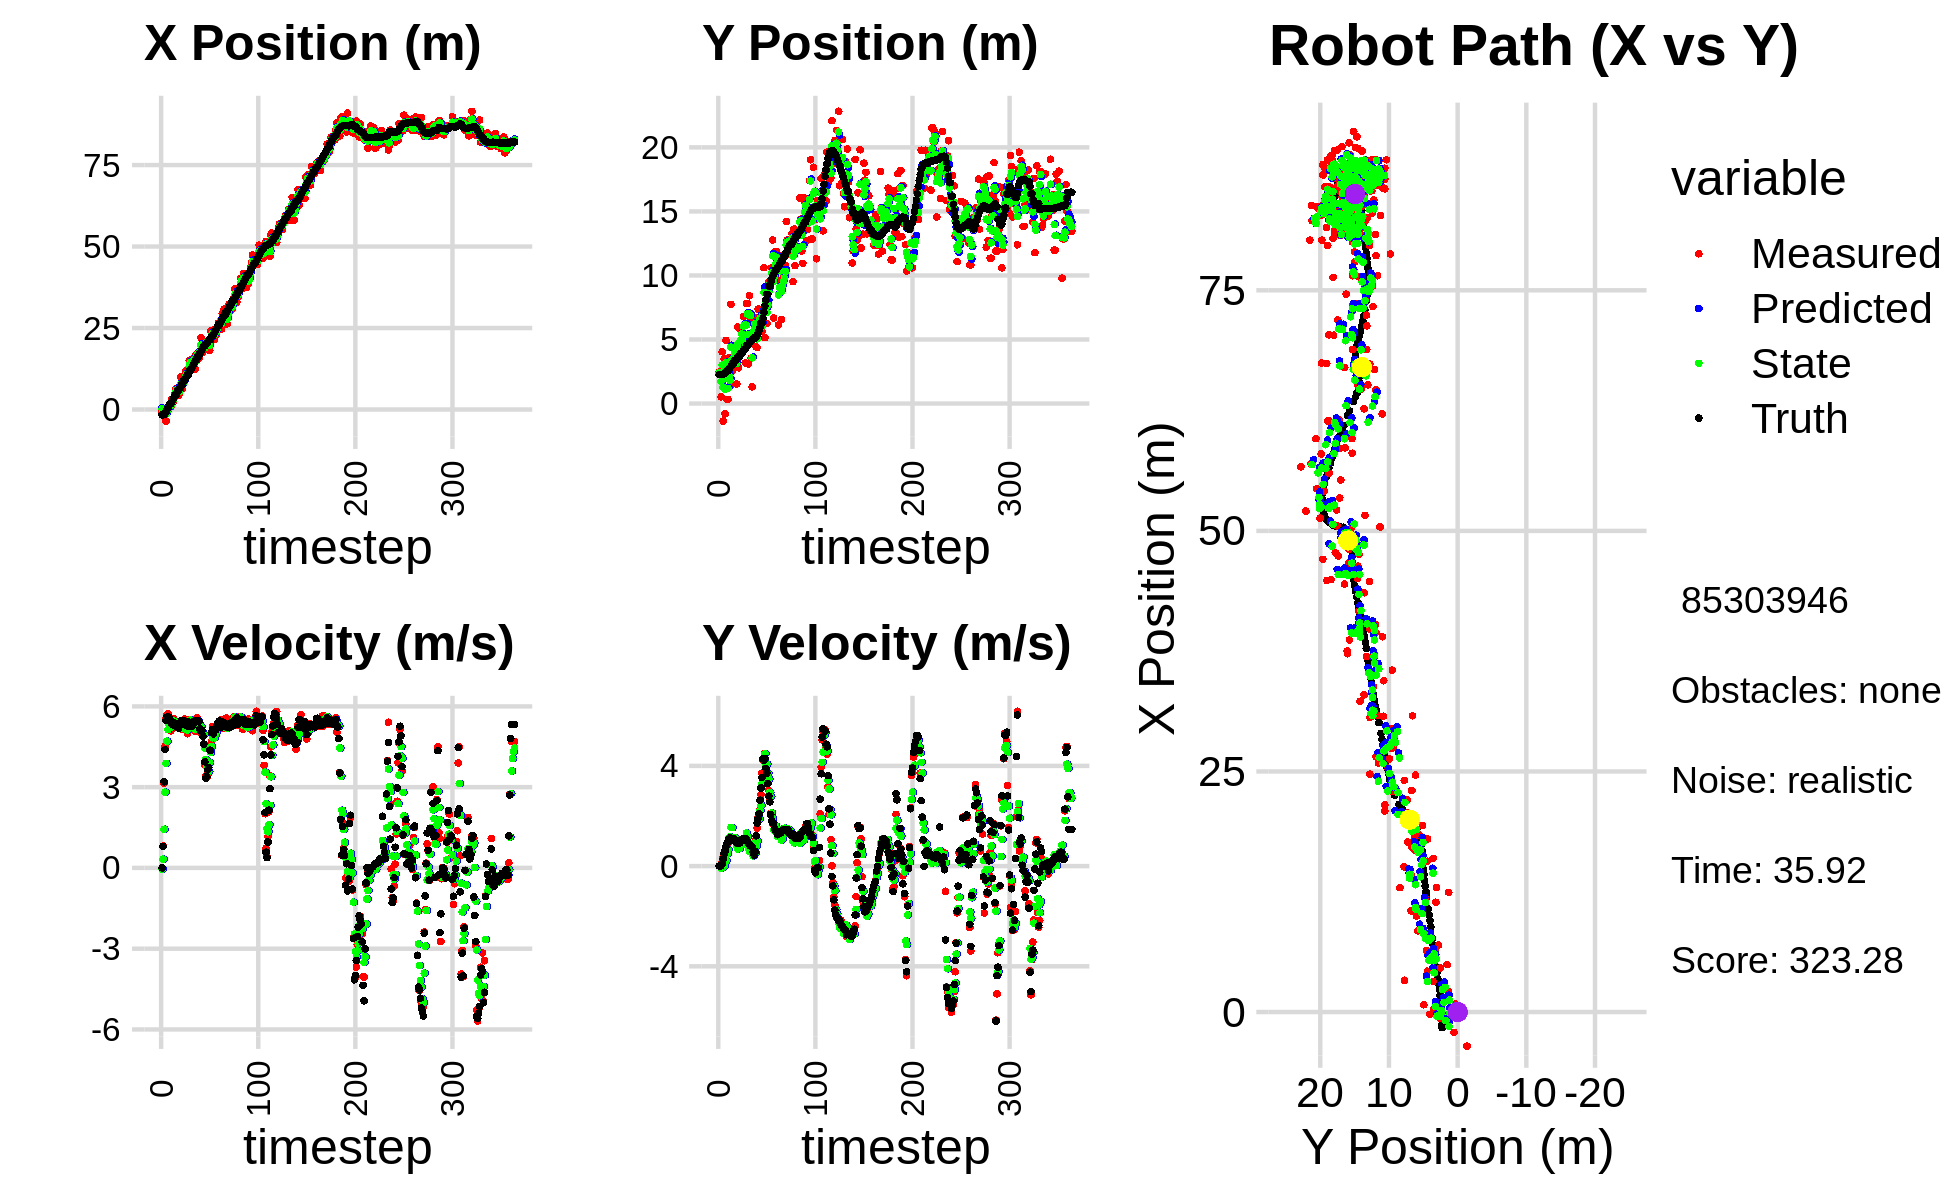

Source data for this figure (header and first rows):
9.149531120026636044e-01, 3.893137813230241218e+00, 0.000000000000000000e+00, -0.000000000000000000e+00, 0.000000000000000000e+00, 0.000000000000000000e+00, 0.000000000000000000e+00, 0.000000000000000000e+00, 5.472228408814716616e-01, 2.364099161215889033e+00, 0.000000000000000000e+00, 0.000000000000000000e+00, -1.625274539412048469e+00, 2.260434628473777963e+00, 0.000000000000000000e+00, 0.000000000000000000e+00, 0.000000000000000000e+00, 1.767010835465043783e-04
-6.619042157384035230e-01, 2.467228069979158445e+00, 0.000000000000000000e+00, 0.000000000000000000e+00, 5.472228408814716616e-01, 2.364099161215889033e+00, 0.000000000000000000e+00, 0.000000000000000000e+00, 1.805320498048167965e-01, 2.398737978971162033e+00, -4.205794537332441935e-02, 4.151621399962069844e-03, -1.625274539412048469e+00, 2.260434628473777963e+00, 0.000000000000000000e+00, 0.000000000000000000e+00, 0.000000000000000000e+00, -4.944162210449576378e-04
-6.619042157384035230e-01, 2.467228069979158445e+00, 8.119999721861450581e-01, 8.499945050070941332e-05, 1.763262552674843553e-01, 2.399153141111158405e+00, -4.205794537332441935e-02, 4.151621399962069844e-03, -1.676893095238386477e-01, 2.437728649696659033e+00, 3.235854597810213229e-01, 2.377995650576457658e-03, -1.625274539412048469e+00, 2.260434628473777963e+00, 8.000000000000000444e-01, 0.000000000000000000e+00, 8.000000119209289551e-01, -1.046791294356808066e-04
-2.110960126496075340e+00, 5.273480438050284214e-01, 3.150962719130300016e+00, 1.533254356975806594e-02, -1.353307635457365043e-01, 2.437966449261716573e+00, 3.235854597810213229e-01, 2.377995650576457658e-03, -8.781584735842284939e-01, 1.723672464226050360e+00, 1.436417189354508794e+00, -8.041915038483481160e-02, -1.591400027207683365e+00, 2.260439158856089925e+00, 3.200000000000000178e+00, 2.500000000000000139e-02, 3.200000047683715820e+00, -4.865948576480150223e-03
-2.423106438310940469e-01, 4.045471136875159246e+00, 4.517940771787950283e+00, 1.364221763196370729e-01, -7.345167546487776367e-01, 1.715630549187566967e+00, 1.436417189354508794e+00, -8.041915038483481160e-02, -4.371807880565998783e-01, 3.008167744520362064e+00, 2.813664180367926093e+00, -7.111737661962400092e-02, -1.307662844775163480e+00, 2.262101595650379160e+00, 4.399000000000000021e+00, 8.899999999999999578e-02, 4.400000095367431641e+00, -3.018648177385330200e-02
-3.540494561822793873e+00, -1.366090690373582550e+00, 5.548400475624289285e+00, 3.431229105428206250e-01, -1.558143700198072468e-01, 3.001056006858399794e+00, 2.813664180367926093e+00, -7.111737661962400092e-02, -1.489048739065757410e+00, 1.267514180276969826e+00, 3.882748353257298390e+00, -1.660364353341520216e-02, -7.485197783996134779e-01, 2.278189982227252663e+00, 5.483999999999999986e+00, 2.819999999999999729e-01, 5.491000175476074219e+00, -6.176311522722244263e-02
3.258334097990194245e-01, 3.476192071646424520e+00, 5.687135378547002240e+00, 3.517025226118937198e-01, -1.100773903740027482e+00, 1.265853815923628334e+00, 3.882748353257298390e+00, -1.660364353341520216e-02, -4.615199554710480712e-01, 2.485755847881988334e+00, 4.708477641592607732e+00, 1.184861140417126091e-02, -1.110380893632948590e-01, 2.316242649593250214e+00, 5.602000000000000313e+00, 4.949999999999999956e-01, 5.624000072479248047e+00, -6.176311522722244263e-02
-2.912296656461985100e-01, -7.982468764005532513e-01, 5.734881578151064474e+00, 5.885208111549541377e-01, 9.327808688212702037e-03, 2.486940709022405382e+00, 4.708477641592607732e+00, 1.184861140417126091e-02, -9.095420128166201157e-02, 1.124126539668974578e+00, 5.137371589519425186e+00, 2.271751552733617396e-01, 4.209786649298997152e-01, 2.367062075362806883e+00, 5.517999999999999794e+00, 6.039999999999999813e-01, 5.551000118255615234e+00, -1.022632867097854614e-01
7.601074575074694417e-01, 4.926503552656578577e+00, 5.549534543996077929e+00, 7.350312239733841624e-01, 4.227829576702805126e-01, 1.146844055196310830e+00, 5.137371589519425186e+00, 2.271751552733617396e-01, 5.726900316358360943e-01, 3.205303210278361625e+00, 5.324598497757538240e+00, 2.161184250571071275e-01, 1.061721920855531964e+00, 2.450088634705934520e+00, 5.599000000000000199e+00, 7.910000000000000364e-01, 5.653999805450439453e+00, -1.316827088594436646e-01
8.346431845227227919e-01, 3.262275299494208913e-01, 5.437490631524328322e+00, 8.465826828877368593e-01, 1.105149881411589874e+00, 3.226915052784072202e+00, 5.324598497757538240e+00, 2.161184250571071275e-01, 9.959559864073682656e-01, 1.985693304302063922e+00, 5.365679317791981262e+00, 4.848328281568511366e-01, 1.699886440520879782e+00, 2.548042877526064842e+00, 5.535000000000000142e+00, 9.010000000000000231e-01, 5.607999801635742188e+00, -1.544535905122756958e-01
8.346431845227227919e-01, 3.262275299494208913e-01, 5.094159366651402010e+00, 9.167974538249609173e-01, 1.532523918186566414e+00, 2.034176587117749069e+00, 5.365679317791981262e+00, 4.848328281568511366e-01, 1.237068888088098007e+00, 1.189588151300354335e+00, 5.229750808158724062e+00, 6.562649413165687617e-01, 1.699886440520879782e+00, 2.548042877526064842e+00, 5.461000000000000298e+00, 9.569999999999999618e-01, 5.544000148773193359e+00, -1.780641824007034302e-01
3.171049415721476361e+00, 3.568964614320400131e+00, 5.325815283151502655e+00, 1.088938088072358035e+00, 1.760043968903970413e+00, 1.255214645432011222e+00, 5.229750808158724062e+00, 6.562649413165687617e-01, 2.346237504474827595e+00, 2.192393127290158450e+00, 5.308841751016633914e+00, 1.129826874531307812e+00, 2.326252102337250882e+00, 2.659306004147537816e+00, 5.331000000000000405e+00, 1.072999999999999954e+00, 5.438000202178955078e+00, -2.016842663288116455e-01
2.119164645531983027e+00, 1.356344177786417138e+00, 5.535788662517359349e+00, 1.150112031055179784e+00, 2.877121679576490898e+00, 2.305375814743289453e+00, 5.308841751016633914e+00, 1.129826874531307812e+00, 2.568988087675847964e+00, 1.812088455323699776e+00, 5.385619605411609001e+00, 1.176462824425928533e+00, 2.941726803277057378e+00, 2.783944323010921096e+00, 5.413999999999999702e+00, 1.125000000000000000e+00, 5.528999805450439453e+00, -2.048452496528625488e-01
3.299268960920714644e+00, 7.749586596406202510e+00, 5.546099234839075187e+00, 1.119708529476845849e+00, 3.107550048217008865e+00, 1.929734737766292563e+00, 5.385619605411609001e+00, 1.176462824425928533e+00, 3.190784440920377829e+00, 4.397558869230850043e+00, 5.459606044063034069e+00, 1.542209110763441915e+00, 3.459728359957205068e+00, 2.891325010337050916e+00, 5.410000000000000142e+00, 1.096999999999999975e+00, 5.519999980926513672e+00, -1.992133408784866333e-01
4.578856766286388158e+00, 2.511941386684830579e+00, 5.353975515933424134e+00, 1.080920444795250290e+00, 3.736745045326681058e+00, 4.551779780307194656e+00, 5.459606044063034069e+00, 1.542209110763441915e+00, 4.082650453462798090e+00, 3.422970084064532514e+00, 5.437164729682263165e+00, 1.532771068800705905e+00, 4.074257016178180812e+00, 3.015283300828473401e+00, 5.293999999999999595e+00, 1.058999999999999941e+00, 5.399000167846679688e+00, -1.992133408784866333e-01
6.332323432007860298e+00, 3.235169275469820249e+00, 5.214861023004054630e+00, 1.032027300279243720e+00, 4.626366926431024318e+00, 3.576247190944603194e+00, 5.437164729682263165e+00, 1.532771068800705905e+00, 5.326910516753709857e+00, 3.476744942581192710e+00, 5.388027225348142935e+00, 1.139477108535662753e+00, 4.680145382839485890e+00, 3.135701074897739637e+00, 5.270999999999999908e+00, 1.052000000000000046e+00, 5.375000000000000000e+00, -1.953766793012619019e-01
6.332323432007860298e+00, 3.235169275469820249e+00, 5.354069230855774464e+00, 1.085499752313428878e+00, 5.865713239288524505e+00, 3.590692653434758963e+00, 5.388027225348142935e+00, 1.139477108535662753e+00, 6.057975103440362830e+00, 3.398001339575984936e+00, 5.386124070766296512e+00, 1.144588205789961011e+00, 4.680145382839485890e+00, 3.135701074897739637e+00, 5.360999999999999766e+00, 1.086000000000000076e+00, 5.469999790191650391e+00, -2.000316083431243896e-01
4.246384143732715444e+00, 4.404568746343119123e+00, 5.301041115326068365e+00, 1.054983583593061436e+00, 6.596587510516992658e+00, 3.512460160154981192e+00, 5.386124070766296512e+00, 1.144588205789961011e+00, 5.621977763961356622e+00, 3.903487896288472925e+00, 5.285917650025896641e+00, 1.142507622569774339e+00, 5.795469402834848793e+00, 3.360540940426498757e+00, 5.246999999999999886e+00, 1.046000000000000041e+00, 5.349999904632568359e+00, -1.964477002620697021e-01
4.246384143732715444e+00, 4.404568746343119123e+00, 5.262980252281104221e+00, 9.610087635748270074e-01, 6.150569528963946375e+00, 4.017738658545450647e+00, 5.285917650025896641e+00, 1.142507622569774339e+00, 5.362043575980891319e+00, 4.189078301069350196e+00, 5.224412383369261725e+00, 1.083279031392631930e+00, 5.795469402834848793e+00, 3.360540940426498757e+00, 5.185999999999999943e+00, 9.489999999999999547e-01, 5.271999835968017578e+00, -1.806080937385559082e-01
4.933017491826772627e+00, 1.522809460329083375e+00, 5.266915374737467737e+00, 9.617273083887976082e-01, 5.884484814317817225e+00, 4.297406204208613190e+00, 5.224412383369261725e+00, 1.083279031392631930e+00, 5.491790136342681983e+00, 3.115034051452385100e+00, 5.216844156082052208e+00, 7.927609220306888194e-01, 6.393056988730815071e+00, 3.471565081293364052e+00, 5.360000000000000320e+00, 9.629999999999999671e-01, 5.446000099182128906e+00, -1.806080937385559082e-01
9.963429093053967733e+00, 5.985030605826588967e+00, 5.214457121509233239e+00, 9.084537798479516146e-01, 6.013474551950887204e+00, 3.194310143655453960e+00, 5.216844156082052208e+00, 7.927609220306888194e-01, 7.647944985768342363e+00, 4.653497658945960680e+00, 5.322968788208000568e+00, 6.787099461354780816e-01, 7.007764935103100612e+00, 3.580393983419901005e+00, 5.346000000000000085e+00, 9.050000000000000266e-01, 5.421999931335449219e+00, -1.724870800971984863e-01
6.951916336366371851e+00, 2.789457215973098148e+00, 5.385543563979008574e+00, 8.863895978990343760e-01, 8.180241864589142153e+00, 4.721368653559508743e+00, 5.322968788208000568e+00, 6.787099461354780816e-01, 7.673468551576405616e+00, 3.865162706108240087e+00, 5.316499583088934777e+00, 6.927994135328590097e-01, 7.629253506235883719e+00, 3.684349133641194207e+00, 5.474999999999999645e+00, 9.130000000000000338e-01, 5.551000118255615234e+00, -1.631243824958801270e-01
6.394007682095302236e+00, 4.493966772738819060e+00, 5.147480410426124031e+00, 8.849717183659391306e-01, 8.205118509885299005e+00, 3.934442647461525944e+00, 5.316499583088934777e+00, 6.927994135328590097e-01, 7.451555998249765445e+00, 4.254451624453325920e+00, 5.194865563105194539e+00, 7.065808621888989283e-01, 7.629253506235883719e+00, 3.684349133641194207e+00, 5.336999999999999744e+00, 9.190000000000000391e-01, 5.415999889373779297e+00, -1.702588200569152832e-01
8.446540266269655817e+00, 5.785807682911187300e+00, 5.168802620689116445e+00, 9.478953903946237824e-01, 7.971042554560284543e+00, 4.325109710672215613e+00, 5.194865563105194539e+00, 7.065808621888989283e-01, 8.167175022370754434e+00, 4.932957149645051942e+00, 5.196581258849542806e+00, 9.915775217057174462e-01, 8.863962292374598206e+00, 3.901539517866734474e+00, 5.375000000000000000e+00, 9.929999999999999938e-01, 5.466000080108642578e+00, -1.813724786043167114e-01
8.446540266269655817e+00, 5.785807682911187300e+00, 5.526856564770816327e+00, 1.062185513444114493e+00, 8.686833148255708181e+00, 5.032114901815623931e+00, 5.196581258849542806e+00, 9.915775217057174462e-01, 8.595423352206225331e+00, 5.431444503496184240e+00, 5.331750199886196917e+00, 9.688729140747669444e-01, 8.863962292374598206e+00, 3.901539517866734474e+00, 5.458000000000000185e+00, 1.066000000000000059e+00, 5.560999870300292969e+00, -1.898711174726486206e-01
1.176491582380642953e+01, 4.678300572834889870e+00, 5.350091591184050976e+00, 1.028213726402454675e+00, 9.128598372194845822e+00, 5.528331794903660779e+00, 5.331750199886196917e+00, 9.688729140747669444e-01, 1.021997896308249842e+01, 5.152693066200535910e+00, 5.411122267700179123e+00, 9.513504486266848303e-01, 9.490671276813975155e+00, 4.021833016341465949e+00, 5.408999999999999808e+00, 1.090999999999999970e+00, 5.518000125885009766e+00, -1.898711174726486206e-01
1.052178791154407733e+01, 6.787637665283261512e+00, 5.095880921088029147e+00, 1.015093428602371173e+00, 1.076109118985251634e+01, 5.247828111063204126e+00, 5.411122267700179123e+00, 9.513504486266848303e-01, 1.065440459277107088e+01, 6.049004779836259615e+00, 5.269394878890180323e+00, 8.873000013947531794e-01, 1.010783588854994264e+01, 4.146721317585816635e+00, 5.306000000000000050e+00, 1.070000000000000062e+00, 5.413000106811523438e+00, -1.966250687837600708e-01
1.038092034984551049e+01, 6.174310042223162931e+00, 4.982106762979486625e+00, 9.717974948389589418e-01, 1.118134408066008945e+01, 6.137734779975734689e+00, 5.269394878890180323e+00, 8.873000013947531794e-01, 1.084313937697653607e+01, 6.144669112332846517e+00, 5.124440470497972910e+00, 9.527338139451865251e-01, 1.071496021712704838e+01, 4.268070890750871982e+00, 5.275999999999999801e+00, 1.034000000000000030e+00, 5.376999855041503906e+00, -1.926387101411819458e-01
1.140713695416188855e+01, 3.169021560600156828e+00, 5.490524699569816036e+00, 1.070968247417170893e+00, 1.135558342402633336e+01, 6.239942493727364869e+00, 5.124440470497972910e+00, 9.527338139451865251e-01, 1.138581282995142452e+01, 4.685778127211692734e+00, 5.282886661072438983e+00, 1.133732858807121380e+00, 1.071496021712704838e+01, 4.268070890750871982e+00, 5.431000000000000050e+00, 1.066000000000000059e+00, 5.534999847412109375e+00, -1.926387101411819458e-01
1.509227502348154104e+01, 7.803498222264774853e+00, 5.459564384375678259e+00, 1.098596896537891388e+00, 1.191410149605866842e+01, 4.799151413092404894e+00, 5.282886661072438983e+00, 1.133732858807121380e+00, 1.323355507734501657e+01, 6.113418641203869797e+00, 5.444881475753504674e+00, 1.325045584864279036e+00, 1.195461857324859523e+01, 4.513638212935037863e+00, 5.410000000000000142e+00, 1.080999999999999961e+00, 5.517000198364257812e+00, -1.985724717378616333e-01
1.509227502348154104e+01, 7.803498222264774853e+00, 5.482461846096703617e+00, 1.049444441612665369e+00, 1.377804322492036704e+01, 6.245923199690297523e+00, 5.444881475753504674e+00, 1.325045584864279036e+00, 1.432279876975637301e+01, 6.996640425467538726e+00, 5.496649080179714097e+00, 1.186603251848981966e+00, 1.195461857324859523e+01, 4.513638212935037863e+00, 5.400000000000000355e+00, 1.000000000000000000e+00, 5.491000175476074219e+00, -1.891306340694427490e-01
1.293201100798660264e+01, 3.084566428465508992e+00, 5.227205134026772448e+00, 9.283359568722814315e-01, 1.487246367777434486e+01, 7.115300750652436612e+00, 5.496649080179714097e+00, 1.186603251848981966e+00, 1.406293719519939600e+01, 5.381964628676772833e+00, 5.328428622676752546e+00, 7.031626974658665707e-01, 1.247090923755672875e+01, 4.612090303491836352e+00, 5.267999999999999794e+00, 9.080000000000000293e-01, 5.346000194549560547e+00, -1.757643818855285645e-01
1.292282696010893339e+01, 8.414224817096391362e+00, 5.176841352847770139e+00, 8.612892249004759915e-01, 1.459578005746707063e+01, 5.452280898423359723e+00, 5.328428622676752546e+00, 7.031626974658665707e-01, 1.389981159414484324e+01, 6.993846548099444504e+00, 5.218023226275191995e+00, 5.875446296144236635e-01, 1.309529125676298555e+01, 4.722404910917592069e+00, 5.272999999999999687e+00, 8.760000000000000009e-01, 5.346000194549560547e+00, -1.648634225130081177e-01
1.414846348737997772e+01, 6.691922619240344261e+00, 5.213329333081245132e+00, 7.775842717582094332e-01, 1.442161391677236182e+01, 7.052601011060886549e+00, 5.218023226275191995e+00, 5.875446296144236635e-01, 1.430846745767507855e+01, 6.874621969721972370e+00, 5.208600937942597930e+00, 7.027383671544387145e-01, 1.370220386976198945e+01, 4.822283461122719217e+00, 5.333000000000000185e+00, 7.970000000000000417e-01, 5.392000198364257812e+00, -1.480615884065628052e-01
1.596702837896499183e+01, 3.555264069198306842e+00, 5.479205882998619437e+00, 8.048279783641775209e-01, 1.482932755146933879e+01, 6.944895806437416219e+00, 5.208600937942597930e+00, 7.027383671544387145e-01, 1.530669544610256239e+01, 5.230370725257983189e+00, 5.355546537329022527e+00, 8.961667079227455535e-01, 1.431718456716068033e+01, 4.913705780350457353e+00, 5.456999999999999851e+00, 8.010000000000000453e-01, 5.514999866485595703e+00, -1.458447575569152832e-01
1.243899524219191655e+01, 1.302411987278972338e+00, 5.071579707009578719e+00, 7.449527048017179354e-01, 1.584225009983546428e+01, 5.319987396050257722e+00, 5.355546537329022527e+00, 8.961667079227455535e-01, 1.442704846010477127e+01, 3.576716156369621036e+00, 5.141420331228662377e+00, 4.936848389916866919e-01, 1.483671963218756318e+01, 4.989261343289615347e+00, 5.461000000000000298e+00, 7.700000000000000178e-01, 5.514999866485595703e+00, -1.458447575569152832e-01
1.683831465201461697e+01, 6.259600474110514234e+00, 5.542667958326322974e+00, 7.259019284141292605e-01, 1.494119049322763715e+01, 3.626084640268789627e+00, 5.141420331228662377e+00, 4.936848389916866919e-01, 1.573599009125057613e+01, 5.009532599457778623e+00, 5.365008597579228322e+00, 4.108640834168892919e-01, 1.546462833849896512e+01, 5.068994238344535219e+00, 5.480000000000000426e+00, 5.570000000000000506e-01, 5.507999897003173828e+00, -1.302249878644943237e-01
1.712220799882788569e+01, 6.686814858401507244e+00, 5.583762150660330548e+00, 4.874684181225509283e-01, 1.627249095100849985e+01, 5.050619007799467930e+00, 5.365008597579228322e+00, 4.108640834168892919e-01, 1.662942824644731843e+01, 5.759714034447708464e+00, 5.481899303005024038e+00, 5.858584108725428674e-01, 1.609391796532465690e+01, 5.123922302900798087e+00, 5.469999999999999751e+00, 4.349999999999999978e-01, 5.486999988555908203e+00, -8.708029240369796753e-02
1.712220799882788569e+01, 6.686814858401507244e+00, 5.447053486400444733e+00, 5.113232295271701311e-01, 1.717761817674782066e+01, 5.818299875534962418e+00, 5.481899303005024038e+00, 5.858584108725428674e-01, 1.715384211468689557e+01, 6.248758091141931814e+00, 5.465447781549498174e+00, 5.258900719282961767e-01, 1.609391796532465690e+01, 5.123922302900798087e+00, 5.456000000000000405e+00, 5.809999999999999609e-01, 5.486999988555908203e+00, -9.359724819660186768e-02
1.566760683005382582e+01, 4.438193096342837762e+00, 5.353857061387881977e+00, 1.071361275570504423e+00, 1.770038689284184485e+01, 6.301347098334761476e+00, 5.465447781549498174e+00, 5.258900719282961767e-01, 1.685649034478233688e+01, 5.426811469716236402e+00, 5.362441117429721515e+00, 7.969069990862001074e-01, 1.672059261742290204e+01, 5.189267590140542730e+00, 5.447000000000000064e+00, 1.209000000000000075e+00, 5.578999996185302734e+00, -1.975014954805374146e-01
1.797580063335554712e+01, 4.371559872267023472e+00, 5.058177628780843982e+00, 1.517827897414917082e+00, 1.739273445652531080e+01, 5.506502169624856613e+00, 5.362441117429721515e+00, 7.969069990862001074e-01, 1.762661932586257407e+01, 5.048681462979010881e+00, 5.247728468183027850e+00, 1.010162320163304539e+00, 1.734377300705448732e+01, 5.320652438915691285e+00, 5.160000000000000142e+00, 1.715999999999999970e+00, 5.438000202178955078e+00, -2.915247380733489990e-01
2.203326475567588005e+01, 7.380614116106958278e+00, 5.004108784057297754e+00, 1.928902117049711373e+00, 1.815139217268087535e+01, 5.149697694995341024e+00, 5.247728468183027850e+00, 1.010162320163304539e+00, 1.975182998122033240e+01, 6.033322904958421162e+00, 5.248504923244288634e+00, 1.853619861959076687e+00, 1.784214794629727407e+01, 5.478010846833812231e+00, 5.094999999999999751e+00, 1.899999999999999911e+00, 5.438000202178955078e+00, -3.679125905036926270e-01
1.734809815837130387e+01, 5.875268637753567447e+00, 5.004108784057297754e+00, 1.928902117049711373e+00, 2.027668047354476144e+01, 6.218684891154328653e+00, 5.248504923244288634e+00, 1.853619861959076687e+00, 1.905886469889615498e+01, 6.056313420351496113e+00, 5.064228790790803458e+00, 1.887228505540497148e+00, 1.842840397320159695e+01, 5.706830693985331493e+00, 5.115000000000000213e+00, 2.085999999999999854e+00, 5.524000167846679688e+00, -3.679125905036926270e-01
1.767112672263665729e+01, 7.270796730109662320e+00, 4.977214893155027298e+00, 2.237449103914252113e+00, 1.956528757797523355e+01, 6.245036270905545805e+00, 5.064228790790803458e+00, 1.887228505540497148e+00, 1.877935028290843178e+01, 6.659375056810405979e+00, 4.975525186312780512e+00, 2.221313696438948604e+00, 1.898739635944734161e+01, 5.963520003811136228e+00, 4.894000000000000128e+00, 2.632000000000000117e+00, 5.557000160217285156e+00, -4.224699735641479492e-01
1.841025793482229034e+01, 5.609741881001237829e+00, 4.984516011041665529e+00, 2.856505526118083615e+00, 1.927690280153970903e+01, 6.881506426454301106e+00, 4.975525186312780512e+00, 2.221313696438948604e+00, 1.891849492393404120e+01, 6.339475206132721752e+00, 4.955876244932429842e+00, 2.422947864562730036e+00, 1.952708256238854290e+01, 6.292485667843678243e+00, 4.600999999999999979e+00, 3.116000000000000103e+00, 5.557000160217285156e+00, -5.203869938850402832e-01
1.841025793482229034e+01, 5.609741881001237829e+00, 3.833932155094069483e+00, 3.707000833981387800e+00, 1.941408254842728454e+01, 6.581769992588994533e+00, 4.955876244932429842e+00, 2.422947864562730036e+00, 1.897142594514084379e+01, 6.022383255713027239e+00, 4.447342660775279732e+00, 3.306859857973224681e+00, 1.952708256238854290e+01, 6.292485667843678243e+00, 3.939999999999999947e+00, 3.535000000000000142e+00, 5.294000148773193359e+00, -7.685674428939819336e-01
2.072282201054988349e+01, 7.224159254831894472e+00, 3.398620210995018098e+00, 4.242578844443669617e+00, 1.941616021121837221e+01, 6.353069241510350018e+00, 4.447342660775279732e+00, 3.306859857973224681e+00, 1.993138544503899823e+01, 6.950615330046243656e+00, 4.032887858902304501e+00, 3.465773895815267291e+00, 1.989156830280212063e+01, 6.642255260246308524e+00, 3.333000000000000185e+00, 4.277999999999999581e+00, 5.422999858856201172e+00, -8.954007625579833984e-01
2.088770961704959817e+01, 1.060418625081286415e+01, 3.353896772015512617e+00, 4.179743969491902966e+00, 2.033467423092922743e+01, 7.297192719627770607e+00, 4.032887858902304501e+00, 3.465773895815267291e+00, 2.054702596154069738e+01, 8.678587049202882042e+00, 3.756604916868052868e+00, 4.234035914804678669e+00, 2.028050625282494579e+01, 7.125995113356157873e+00, 3.392999999999999794e+00, 4.230999999999999872e+00, 5.422999858856201172e+00, -8.945834636688232422e-01
1.937565648537811924e+01, 5.141038849455846993e+00, 3.611744209786662108e+00, 4.501082503839589855e+00, 2.092268645322750231e+01, 9.101990640683350620e+00, 3.756604916868052868e+00, 4.234035914804678669e+00, 2.027898969914712168e+01, 7.131879908083283759e+00, 3.652500603675469026e+00, 4.491174077650056162e+00, 2.067837059498743457e+01, 7.615896179006037769e+00, 3.648000000000000131e+00, 4.299999999999999822e+00, 5.638999938964843750e+00, -8.945834636688232422e-01
2.027647566735075912e+01, 7.901330991054982711e+00, 3.505056434455448233e+00, 3.905903853497529887e+00, 2.064423975951466872e+01, 7.580997315848289730e+00, 3.652500603675469026e+00, 4.491174077650056162e+00, 2.048847230249419837e+01, 7.781377769681006029e+00, 3.579273147703992741e+00, 4.079553079536916371e+00, 2.110413372454281244e+01, 8.085535957999676171e+00, 3.733000000000000096e+00, 3.899000000000000021e+00, 5.397999763488769531e+00, -8.394339680671691895e-01
1.813223397731747610e+01, 6.238685084877691800e+00, 4.544433376486231246e+00, 3.553798939567858195e+00, 2.084639961726459845e+01, 8.189333077634698199e+00, 3.579273147703992741e+00, 4.079553079536916371e+00, 1.974670453209627041e+01, 7.112081144474508676e+00, 3.919704656664030118e+00, 4.063564231245588410e+00, 2.157735931814240971e+01, 8.525502636080267038e+00, 4.373000000000000220e+00, 3.709999999999999964e+00, 5.735000133514404297e+00, -6.636756658554077148e-01
2.407746684543375792e+01, 7.768452121574521030e+00, 4.542858024100270065e+00, 3.552566995962382013e+00, 2.013867499776267422e+01, 7.518437567599067783e+00, 3.919704656664030118e+00, 4.063564231245588410e+00, 2.178372965244356507e+01, 7.680046312294946276e+00, 4.293865087067736397e+00, 3.702091077351578274e+00, 2.157735931814240971e+01, 8.525502636080267038e+00, 4.366999999999999993e+00, 3.294000000000000039e+00, 5.469999790191650391e+00, -6.636756658554077148e-01
2.360558116383636929e+01, 9.491009577552377507e+00, 4.716432907583135936e+00, 3.022857469041300149e+00, 2.221311616115033871e+01, 8.050255420030104858e+00, 4.293865087067736397e+00, 3.702091077351578274e+00, 2.279960082065665361e+01, 8.671633268696824715e+00, 4.512911740892773693e+00, 3.482303926570475827e+00, 2.252734959093731959e+01, 9.177694275146182079e+00, 5.019000000000000128e+00, 2.791999999999999815e+00, 5.743000030517578125e+00, -5.699657797813415527e-01
2.360558116383636929e+01, 9.491009577552377507e+00, 5.246266383691815527e+00, 2.712476111134725532e+00, 2.325089199474593116e+01, 9.019863661353872075e+00, 4.512911740892773693e+00, 3.482303926570475827e+00, 2.341548687768156611e+01, 9.304514474858377682e+00, 4.837136454447357181e+00, 2.944595220620471299e+00, 2.252734959093731959e+01, 9.177694275146182079e+00, 5.137999999999999901e+00, 2.567000000000000171e+00, 5.743000030517578125e+00, -4.771784543991088867e-01
2.293036478699583469e+01, 9.468187266163452520e+00, 4.943131366082373468e+00, 2.110942277195805072e+00, 2.389920052312630361e+01, 9.598973996920424412e+00, 4.837136454447357181e+00, 2.944595220620471299e+00, 2.350086229118199554e+01, 9.397590558606157884e+00, 4.856329937093571303e+00, 2.770145226566644414e+00, 2.310968601651613241e+01, 9.474716617233697846e+00, 4.980000000000000426e+00, 2.061999999999999833e+00, 5.389999866485595703e+00, -4.036019742488861084e-01
2.153028929218119814e+01, 1.060702116633656900e+01, 4.955824245188497734e+00, 1.798273705877016626e+00, 2.398649528489135108e+01, 9.674605081262821926e+00, 4.856329937093571303e+00, 2.770145226566644414e+00, 2.297251031712505664e+01, 1.018218679829410789e+01, 4.832392862164573977e+00, 2.115645565836169695e+00, 2.368393146999337162e+01, 9.716371014182250576e+00, 5.092999999999999972e+00, 1.808000000000000052e+00, 5.405000209808349609e+00, -3.480857312679290771e-01
2.471319514447429455e+01, 1.277720065269067895e+01, 5.064119785084435499e+00, 1.684713228478420977e+00, 2.345574960334151271e+01, 1.039375135487772539e+01, 4.832392862164573977e+00, 2.115645565836169695e+00, 2.398172430879404970e+01, 1.153401238895902381e+01, 4.965907854374266961e+00, 1.902442691661028196e+00, 2.417535221506735965e+01, 9.894966556471050723e+00, 5.121000000000000441e+00, 1.727999999999999980e+00, 5.405000209808349609e+00, -3.211592137813568115e-01
2.301856183987849391e+01, 6.673980428948819821e+00, 5.302286119064481440e+00, 1.763945551263555123e+00, 2.447831509423147622e+01, 1.172425665812512641e+01, 4.965907854374266961e+00, 1.902442691661028196e+00, 2.388242870476725699e+01, 9.512376456471145048e+00, 5.070619216894575843e+00, 1.437003267481400171e+00, 2.477008831446494597e+01, 1.009141297486736732e+01, 5.238999999999999879e+00, 1.693999999999999950e+00, 5.506000041961669922e+00, -3.211592137813568115e-01
2.535932577000842159e+01, 1.017755557542025180e+01, 5.302050114718873886e+00, 1.613079834189428130e+00, 2.438949062645671617e+01, 9.656076783219285531e+00, 5.070619216894575843e+00, 1.437003267481400171e+00, 2.479644206393707151e+01, 9.948910995814099323e+00, 5.196206379449213486e+00, 1.449123950677343231e+00, 2.537972939000271211e+01, 1.027547021071630340e+01, 5.354000000000000092e+00, 1.504000000000000004e+00, 5.560999870300292969e+00, -2.953394055366516113e-01
2.654433828582335764e+01, 1.187498433744230120e+01, 5.358121356250160616e+00, 1.480883756863839551e+00, 2.531606270188199304e+01, 1.009382339088183400e+01, 5.196206379449213486e+00, 1.449123950677343231e+00, 2.582827011541940720e+01, 1.087588267341564219e+01, 5.298981313556257788e+00, 1.600548893131086725e+00, 2.598709595188207544e+01, 1.044180436321281924e+01, 5.261000000000000121e+00, 1.403000000000000025e+00, 5.445000171661376953e+00, -2.696498036384582520e-01
2.654433828582335764e+01, 1.187498433744230120e+01, 5.388344621028075210e+00, 1.338075765171238052e+00, 2.635816824677503334e+01, 1.103593756272875126e+01, 5.298981313556257788e+00, 1.600548893131086725e+00, 2.643737886046604757e+01, 1.141954006197723892e+01, 5.342367084308174974e+00, 1.501423587553934791e+00, 2.598709595188207544e+01, 1.044180436321281924e+01, 5.461999999999999744e+00, 1.377000000000000002e+00, 5.632999897003173828e+00, -2.434042096138000488e-01
... 304 more rows
